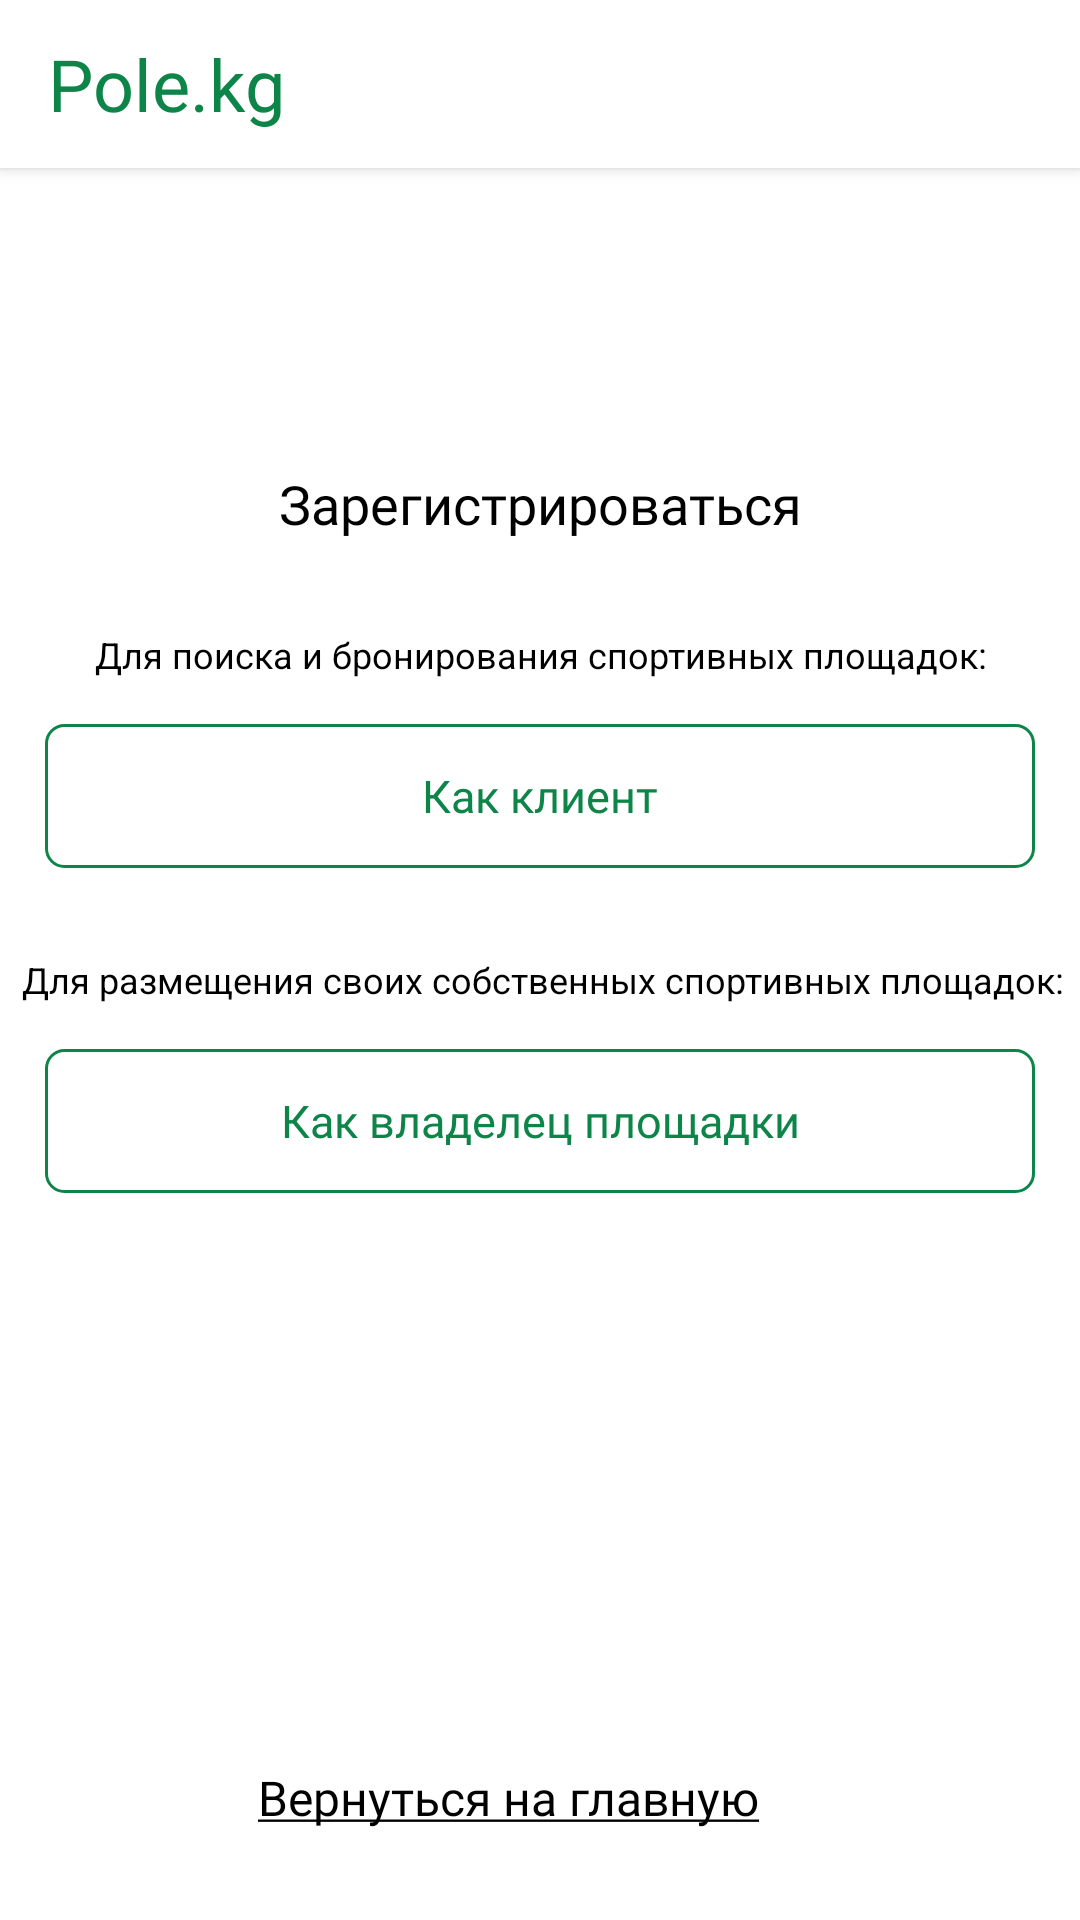

Reconstruct the res/layout file that produces this screen, plus the resources it refers to.
<!-- AndroidManifest.xml: application theme AppTheme -->
<!-- res/layout/fragment_registration_main.xml -->
<?xml version="1.0" encoding="utf-8"?>
<androidx.constraintlayout.widget.ConstraintLayout
    xmlns:android="http://schemas.android.com/apk/res/android"
    xmlns:app="http://schemas.android.com/apk/res-auto"
    xmlns:tools="http://schemas.android.com/tools"
    android:layout_width="match_parent"
    android:layout_height="match_parent"
    android:orientation="vertical"
    android:background="@color/backgroundColor"
    tools:context=".ui.authorization.register.RegistrationMainFragment">
    <androidx.appcompat.widget.Toolbar
        android:layout_width="match_parent"
        android:layout_height="?attr/actionBarSize"
        android:background="@color/whiteToolbarAndCardViewColor"
        android:elevation="3dp"
        tools:ignore="MissingConstraints">

        <TextView
            android:layout_width="wrap_content"
            android:layout_height="wrap_content"
            android:layout_centerVertical="true"
            android:layout_marginStart="16dp"
            android:text="@string/pole_kg"
            android:fontFamily="@font/roboto_bold"
            android:textSize="24sp"
            android:textColor="@color/greenPrimary"/>

    </androidx.appcompat.widget.Toolbar>


    <TextView
        android:id="@+id/txt_header"
        style="@style/the_heading"
        android:layout_width="wrap_content"
        android:layout_height="wrap_content"
        android:layout_alignParentTop="true"
        android:layout_centerHorizontal="true"
        android:text="@string/to_register"
        app:layout_constraintBottom_toBottomOf="parent"
        app:layout_constraintEnd_toEndOf="parent"
        app:layout_constraintStart_toStartOf="parent"
        app:layout_constraintTop_toTopOf="parent"
        app:layout_constraintVertical_bias="0.253" />

    <TextView
        android:id="@+id/txt_messageOne"
        style="@style/txt_headers"
        android:layout_width="wrap_content"
        android:layout_height="wrap_content"
        android:layout_below="@id/txt_header"
        android:layout_centerHorizontal="true"
        android:layout_marginTop="30dp"
        android:text="@string/txt_regForUser"
        app:layout_constraintBottom_toBottomOf="parent"
        app:layout_constraintEnd_toEndOf="parent"
        app:layout_constraintHorizontal_bias="0.505"
        app:layout_constraintStart_toStartOf="parent"
        app:layout_constraintTop_toBottomOf="@+id/txt_header"
        app:layout_constraintVertical_bias="0.0" />

    <Button
        android:id="@+id/btn_registrationUser"
        style="@style/button_style_2"
        android:layout_width="match_parent"
        android:layout_height="wrap_content"
        android:layout_below="@id/txt_messageOne"
        android:layout_marginTop="15dp"
        android:background="@drawable/background_stroke_green"
        android:text="Как клиент"
        android:textAllCaps="false"
        android:layout_marginStart="15dp"
        android:layout_marginEnd="15dp"
        app:layout_constraintBottom_toBottomOf="parent"
        app:layout_constraintTop_toBottomOf="@+id/txt_messageOne"
        app:layout_constraintVertical_bias="0.0"
        tools:layout_editor_absoluteX="16dp" />

    <TextView
        android:id="@+id/txt_messageTwo"
        style="@style/txt_headers"
        android:layout_width="wrap_content"
        android:layout_height="wrap_content"
        android:layout_below="@id/btn_registrationUser"
        android:layout_centerHorizontal="true"
        android:layout_marginTop="29dp"
        android:ellipsize="end"
        android:text="@string/txt_regForOwner"
        android:textAlignment="center"
        app:layout_constraintBottom_toBottomOf="parent"
        app:layout_constraintEnd_toEndOf="parent"
        app:layout_constraintHorizontal_bias="0.589"
        app:layout_constraintStart_toStartOf="parent"
        app:layout_constraintTop_toBottomOf="@+id/btn_registrationUser"
        app:layout_constraintVertical_bias="0.0" />

    <Button
        android:id="@+id/btn_registrationOwner"
        style="@style/button_style_2"
        android:layout_width="match_parent"
        android:layout_height="wrap_content"
        android:layout_below="@id/txt_messageTwo"
        android:background="@drawable/background_stroke_green"
        android:text="Как владелец площадки"
        android:layout_marginTop="15dp"
        android:layout_marginStart="15dp"
        android:layout_marginEnd="15dp"
        android:textAllCaps="false"
        app:layout_constraintBottom_toBottomOf="parent"
        app:layout_constraintTop_toBottomOf="@+id/txt_messageTwo"
        app:layout_constraintVertical_bias="0.0"
        tools:layout_editor_absoluteX="0dp" />


    <TextView
        android:id="@+id/tv_goToMain"
        style="@style/usual_text"
        android:layout_width="wrap_content"
        android:layout_height="wrap_content"
        android:layout_alignParentBottom="true"
        android:layout_centerHorizontal="true"
        android:layout_marginBottom="30dp"
        android:text="@string/txt_bottomText"
        app:layout_constraintBottom_toBottomOf="parent"
        app:layout_constraintEnd_toEndOf="parent"
        app:layout_constraintHorizontal_bias="0.446"
        app:layout_constraintStart_toStartOf="parent"
        app:layout_constraintTop_toBottomOf="@+id/btn_registrationOwner"
        app:layout_constraintVertical_bias="1.0" />


</androidx.constraintlayout.widget.ConstraintLayout>
<!-- resources referenced by this layout -->
<resources>
  <color name="backgroundColor">#FFFFFFFF</color>
  <color name="greenPrimary">#0D8549</color>
  <color name="whiteToolbarAndCardViewColor">#FFFFFFFF</color>
  <!-- drawable background_stroke_green (drawable) -->
  <?xml version="1.0" encoding="utf-8"?>
  <shape xmlns:android="http://schemas.android.com/apk/res/android"
      android:shape="rectangle">
  
    <corners
        android:topLeftRadius="6dp"
        android:topRightRadius="6dp"
        android:bottomRightRadius="6dp"
        android:bottomLeftRadius="6dp"
        />
  
  
    <stroke
        android:width="1dp"
        android:color="@color/greenPrimary"
        />
  
    <padding
        android:bottom="10dp"
        android:top="10dp"
        android:left="16dp"
        android:right="16dp"/>
  
  </shape>
  <string name="pole_kg">Pole.kg</string>
  <string name="to_register">Зарегистрироваться</string>
  <string name="txt_bottomText"><u>Вернуться на главную</u></string>
  <string name="txt_regForOwner">Для размещения своих собственных спортивных площадок:</string>
  <string name="txt_regForUser">Для поиска и бронирования спортивных площадок:</string>
  <style name="button_style_2">
          <item name="fontFamily">@font/roboto_bold</item>
          <item name="android:textSize">15sp</item>
          <item name="android:textColor">#0D8549</item>
      </style>
  <style name="the_heading">
          <item name="fontFamily">@font/roboto_medium</item>
          <item name="android:textSize">18sp</item>
          <item name="android:textColor">#000000</item>
      </style>
  <style name="txt_headers">
          <item name="android:textSize">12sp</item>
          <item name="android:textColor">#000000</item>
  
      </style>
  <style name="usual_text">
          <item name="android:textSize">16sp</item>
          <item name="fontFamily">@font/roboto_regular</item>
          <item name="android:textColor">@color/blackColor1</item>
      </style>
  <style name="AppTheme" parent="Theme.AppCompat.Light.NoActionBar">
          
          <item name="colorPrimary">@color/greenPrimary</item>
          <item name="colorPrimaryDark">@color/blackPrimaryDark2</item>
          <item name="colorAccent">@color/accentColor</item>
          <item name="android:statusBarColor">@color/greyColor</item>
  </style>
  <color name="blackColor1">#000000</color>
  <color name="blackPrimaryDark2">#0D8549</color>
  <color name="accentColor">#0D8549</color>
  <color name="greyColor">#C4C4C4</color>
</resources>
